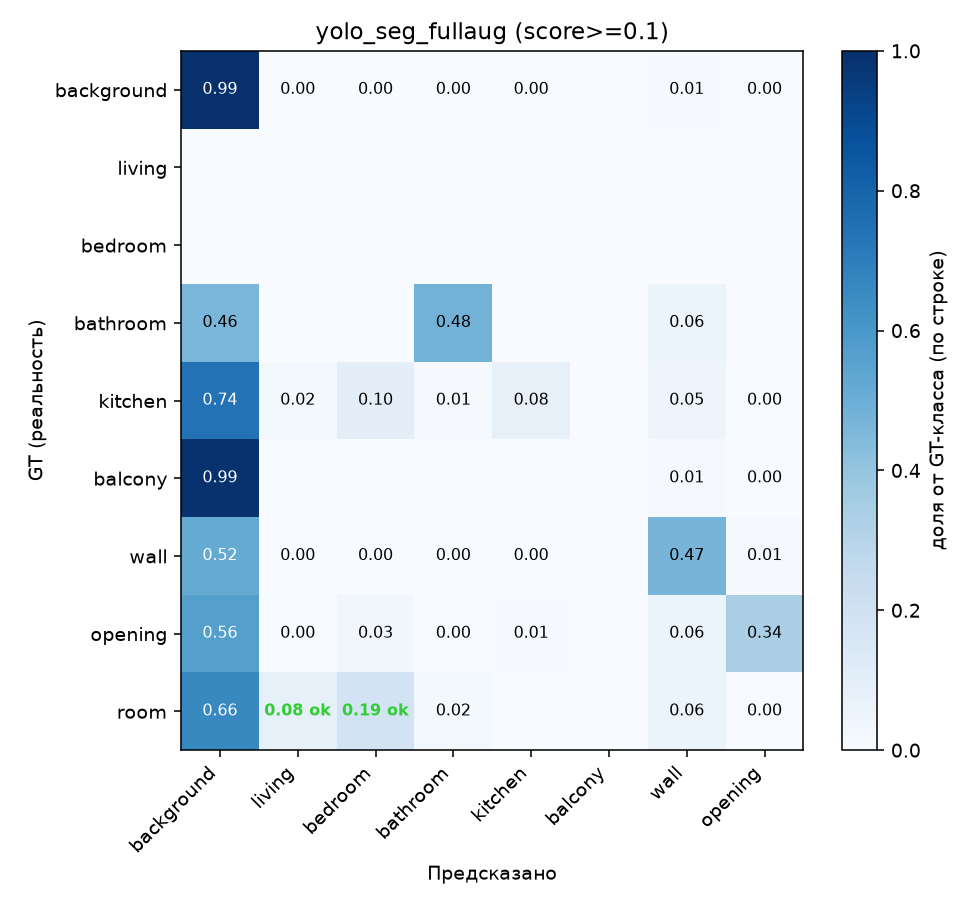

Data behind this chart, as committed beside it:
background, living, bedroom, bathroom, kitchen, balcony, wall, opening
12009221, 877, 1781, 739, 868, 0, 72039, 3026
0, 0, 0, 0, 0, 0, 0, 0
0, 0, 0, 0, 0, 0, 0, 0
86598, 0, 0, 89639, 0, 0, 11599, 0
471597, 12551, 62594, 4958, 50023, 0, 32193, 68
210404, 0, 0, 0, 0, 0, 2018, 361
691048, 595, 3123, 1508, 934, 0, 624659, 10731
210824, 486, 11838, 70, 2160, 0, 23157, 126096
1763481, 220303, 497453, 44199, 0, 0, 157631, 260
